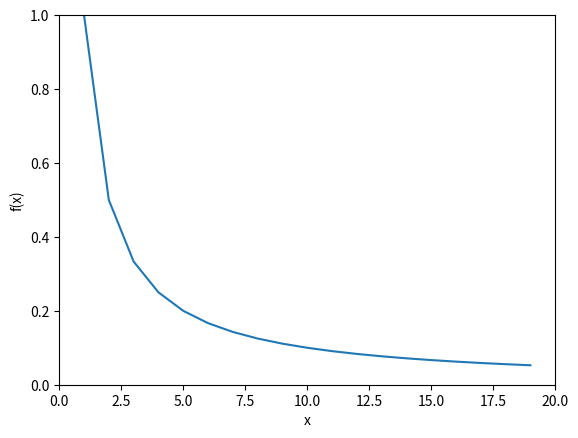

Write the Python code that produced this figure.
import matplotlib.pyplot as plt
import numpy as np

plt.plot(1/np.arange(20))
plt.ylabel("f(x)")
plt.xlabel('x')
plt.axis([0,20,0,1])
plt.show()
